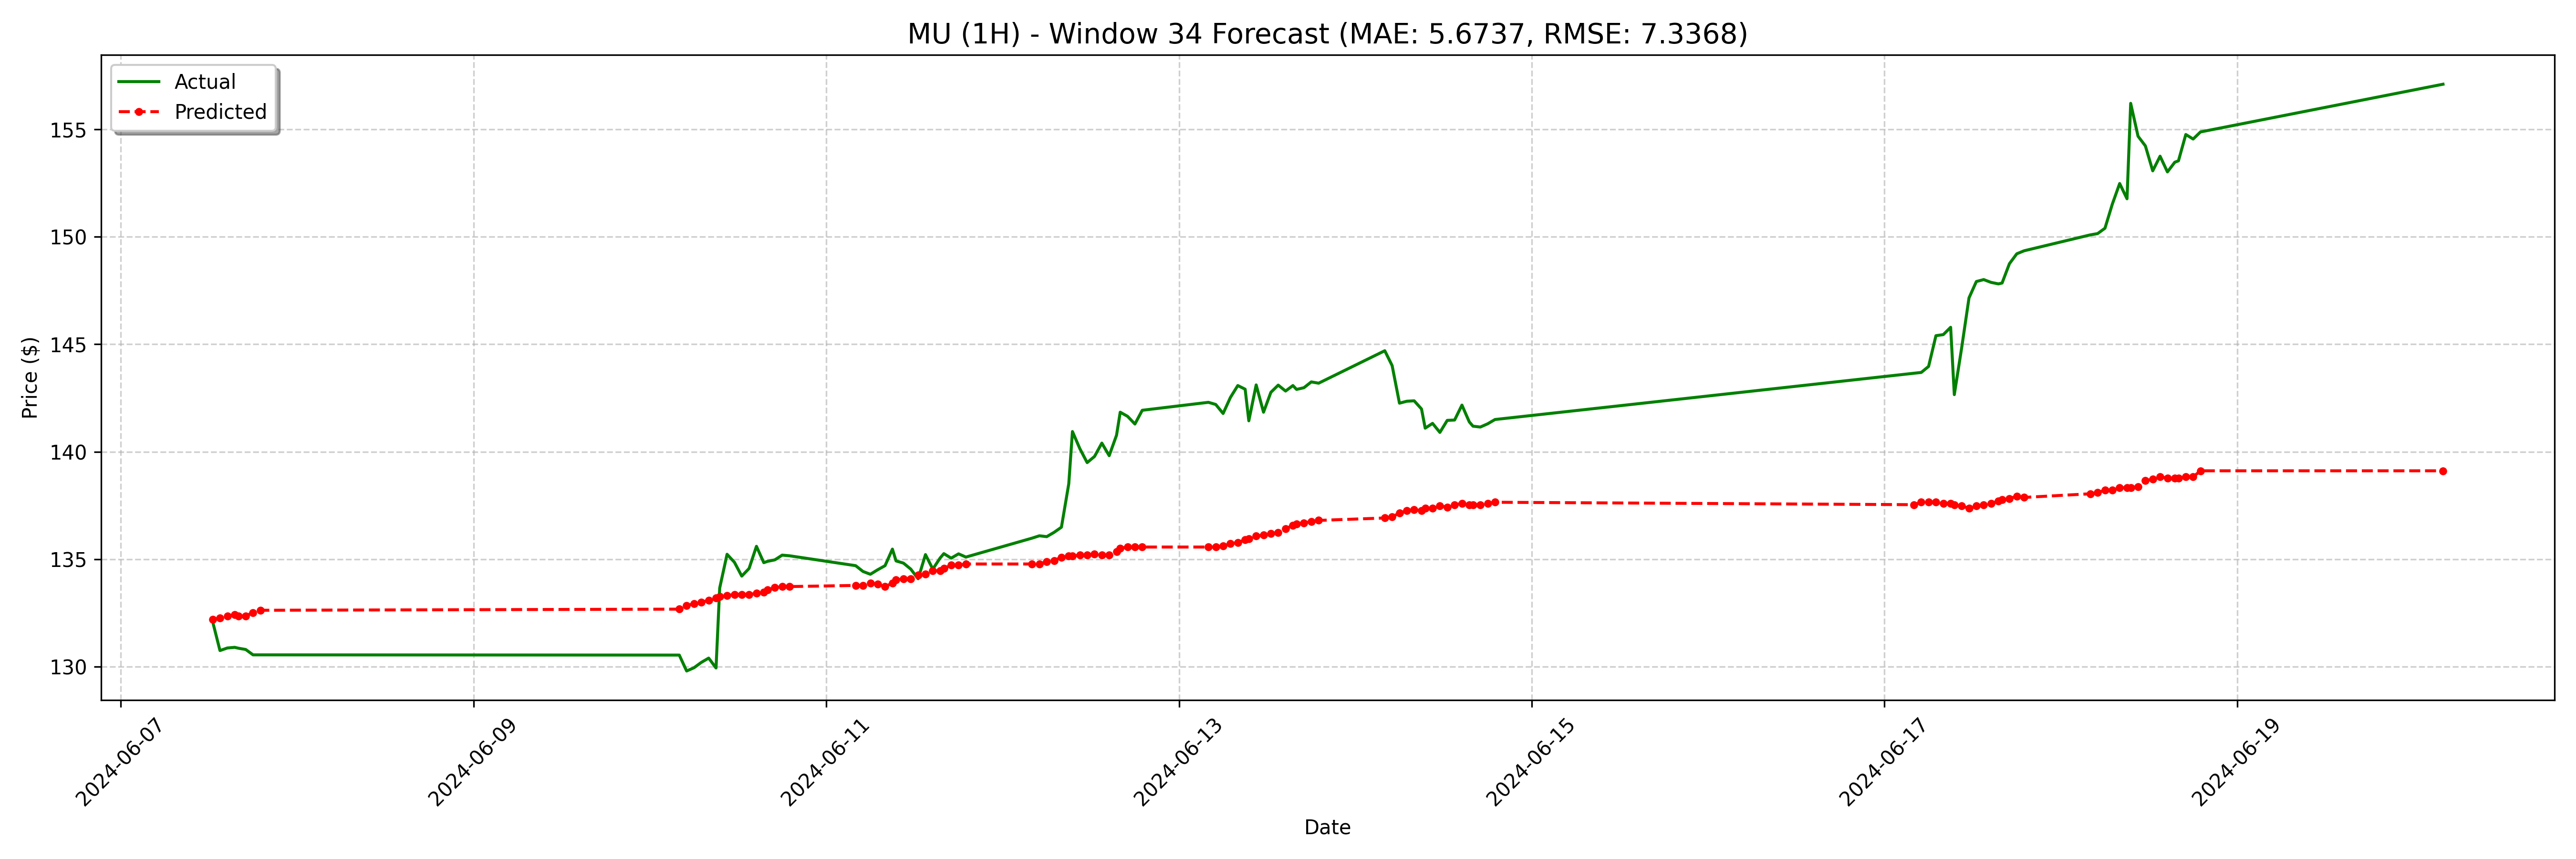

The data file committed next to this chart (first rows):
date, actual, forecast
2024-06-07 12:30:00-04:00, 132.1, 132.2
2024-06-07 13:30:00-04:00, 130.8, 132.3
2024-06-07 14:30:00-04:00, 130.9, 132.4
2024-06-07 15:30:00-04:00, 130.9, 132.4
2024-06-07 16:00:00-04:00, 130.9, 132.4
2024-06-07 17:00:00-04:00, 130.8, 132.4
2024-06-07 18:00:00-04:00, 130.6, 132.5
2024-06-07 19:00:00-04:00, 130.6, 132.6
2024-06-10 04:00:00-04:00, 130.5, 132.7
2024-06-10 05:00:00-04:00, 129.8, 132.8
2024-06-10 06:00:00-04:00, 129.9, 132.9
2024-06-10 07:00:00-04:00, 130.2, 133
2024-06-10 08:00:00-04:00, 130.4, 133.1
2024-06-10 09:00:00-04:00, 129.9, 133.2
2024-06-10 09:30:00-04:00, 133.7, 133.3
2024-06-10 10:30:00-04:00, 135.2, 133.3
2024-06-10 11:30:00-04:00, 134.9, 133.4
2024-06-10 12:30:00-04:00, 134.2, 133.4
2024-06-10 13:30:00-04:00, 134.6, 133.4
2024-06-10 14:30:00-04:00, 135.6, 133.4
2024-06-10 15:30:00-04:00, 134.8, 133.5
2024-06-10 16:00:00-04:00, 134.9, 133.6
2024-06-10 17:00:00-04:00, 135, 133.7
2024-06-10 18:00:00-04:00, 135.2, 133.7
2024-06-10 19:00:00-04:00, 135.2, 133.7
2024-06-11 04:00:00-04:00, 134.7, 133.8
2024-06-11 05:00:00-04:00, 134.4, 133.8
2024-06-11 06:00:00-04:00, 134.3, 133.9
2024-06-11 07:00:00-04:00, 134.5, 133.8
2024-06-11 08:00:00-04:00, 134.7, 133.7
2024-06-11 09:00:00-04:00, 135.5, 133.9
2024-06-11 09:30:00-04:00, 134.9, 134
2024-06-11 10:30:00-04:00, 134.8, 134.1
2024-06-11 11:30:00-04:00, 134.5, 134.1
2024-06-11 12:30:00-04:00, 134.1, 134.3
2024-06-11 13:30:00-04:00, 135.2, 134.3
2024-06-11 14:30:00-04:00, 134.5, 134.5
2024-06-11 15:30:00-04:00, 135.1, 134.5
2024-06-11 16:00:00-04:00, 135.3, 134.6
2024-06-11 17:00:00-04:00, 135.1, 134.7
2024-06-11 18:00:00-04:00, 135.2, 134.7
2024-06-11 19:00:00-04:00, 135.1, 134.8
2024-06-12 04:00:00-04:00, 136, 134.8
2024-06-12 05:00:00-04:00, 136.1, 134.8
2024-06-12 06:00:00-04:00, 136.1, 134.9
2024-06-12 07:00:00-04:00, 136.2, 134.9
2024-06-12 08:00:00-04:00, 136.5, 135.1
2024-06-12 09:00:00-04:00, 138.5, 135.1
2024-06-12 09:30:00-04:00, 140.9, 135.1
2024-06-12 10:30:00-04:00, 140.2, 135.2
2024-06-12 11:30:00-04:00, 139.5, 135.2
2024-06-12 12:30:00-04:00, 139.8, 135.3
2024-06-12 13:30:00-04:00, 140.4, 135.2
2024-06-12 14:30:00-04:00, 139.8, 135.2
2024-06-12 15:30:00-04:00, 140.8, 135.4
2024-06-12 16:00:00-04:00, 141.8, 135.5
2024-06-12 17:00:00-04:00, 141.6, 135.6
2024-06-12 18:00:00-04:00, 141.3, 135.6
2024-06-12 19:00:00-04:00, 141.9, 135.6
2024-06-13 04:00:00-04:00, 142.3, 135.6
... 68 more rows
